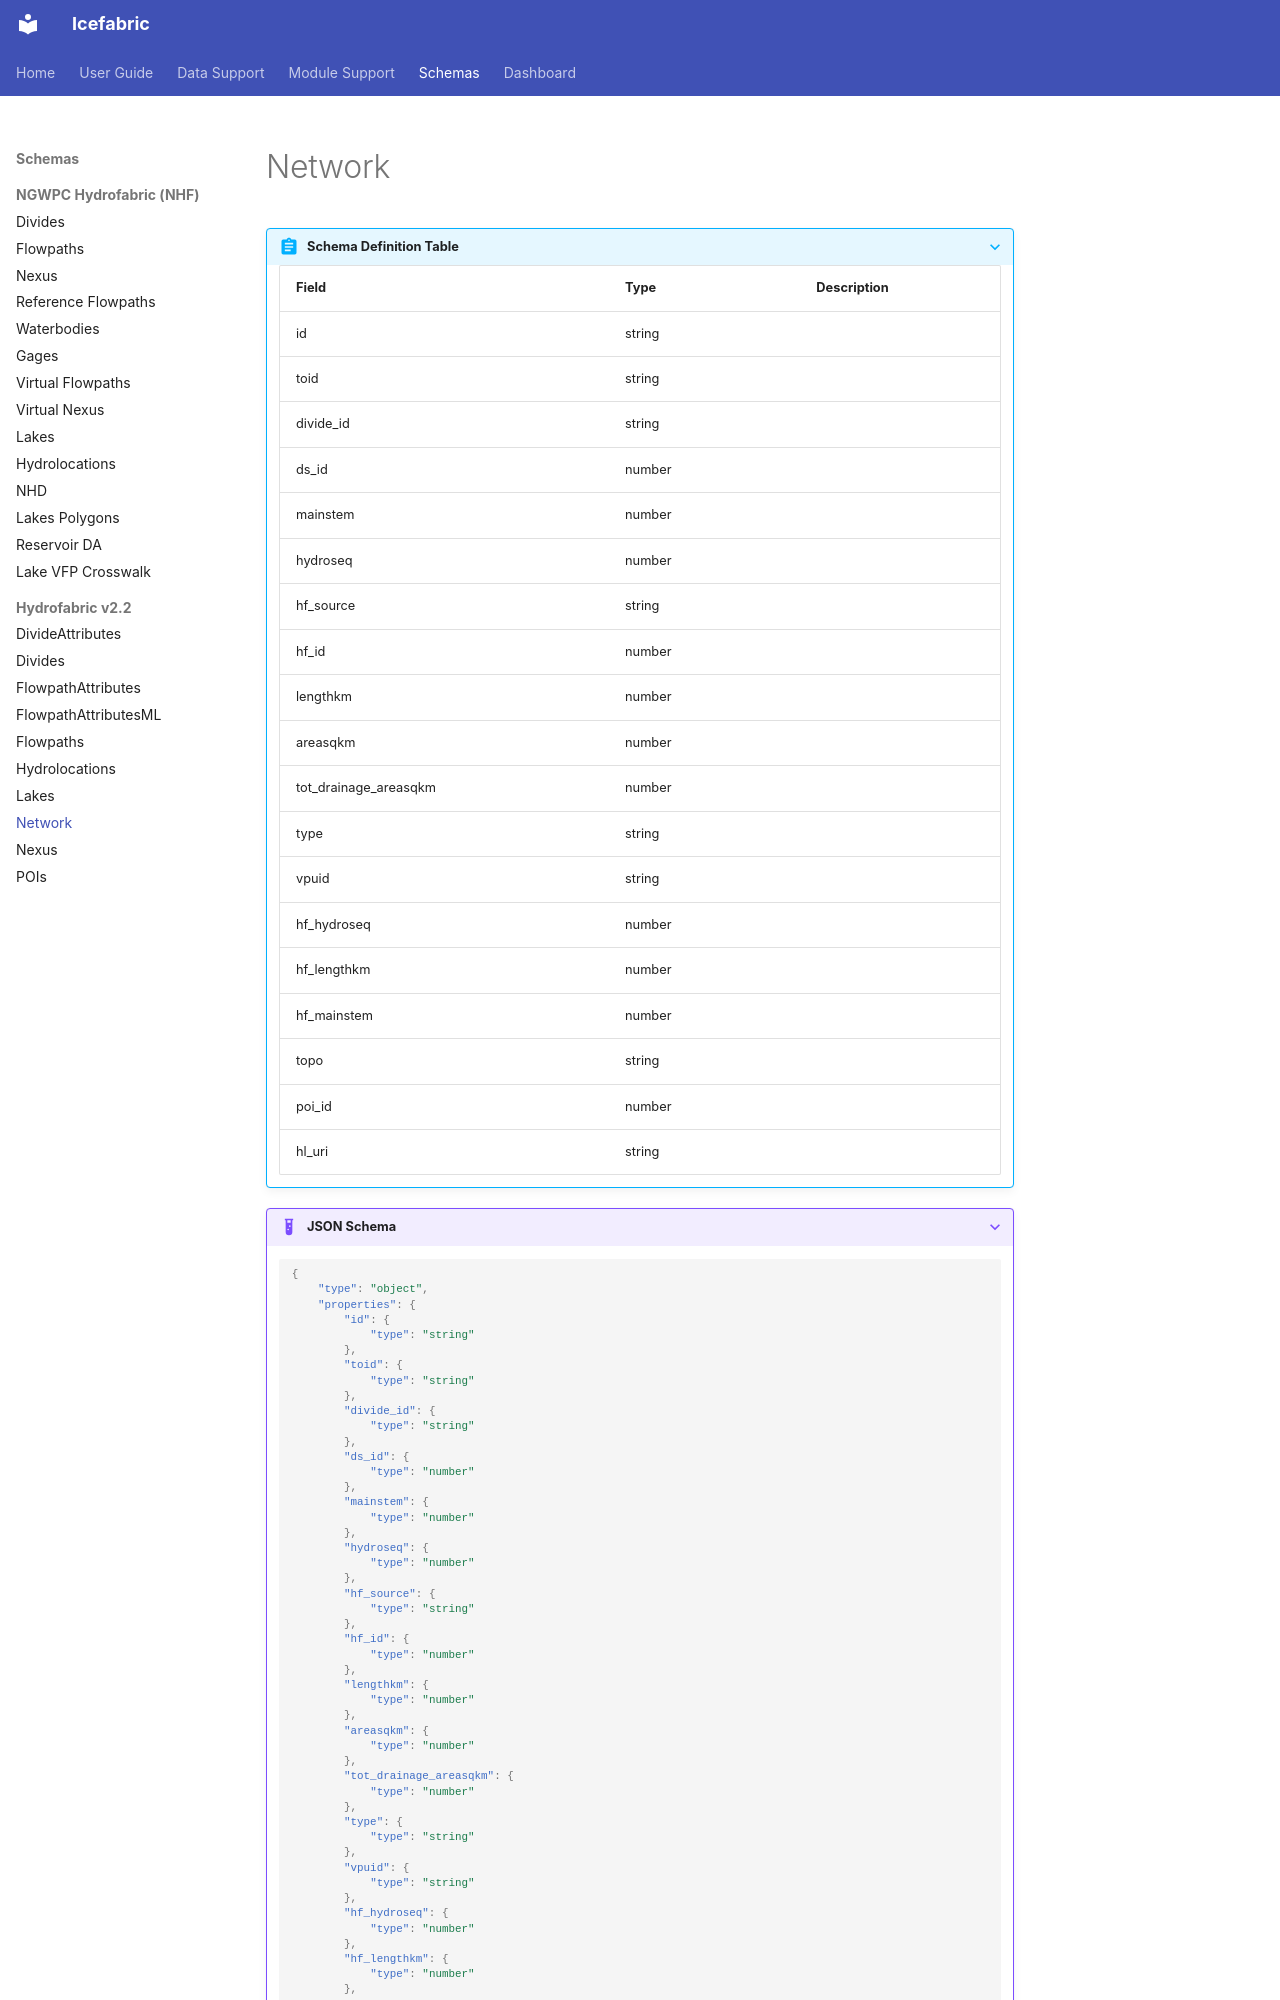

repository: NGWPC/icefabric · page: schemas/hf_v22/network/index.html · generator: mkdocs

???+ abstract "Schema Definition Table"
    | Field | Type | Description |
    |-------|------|-------------|
    | id | string |  |
    | toid | string |  |
    | divide_id | string |  |
    | ds_id | number |  |
    | mainstem | number |  |
    | hydroseq | number |  |
    | hf_source | string |  |
    | hf_id | number |  |
    | lengthkm | number |  |
    | areasqkm | number |  |
    | tot_drainage_areasqkm | number |  |
    | type | string |  |
    | vpuid | string |  |
    | hf_hydroseq | number |  |
    | hf_lengthkm | number |  |
    | hf_mainstem | number |  |
    | topo | string |  |
    | poi_id | number |  |
    | hl_uri | string |  |
